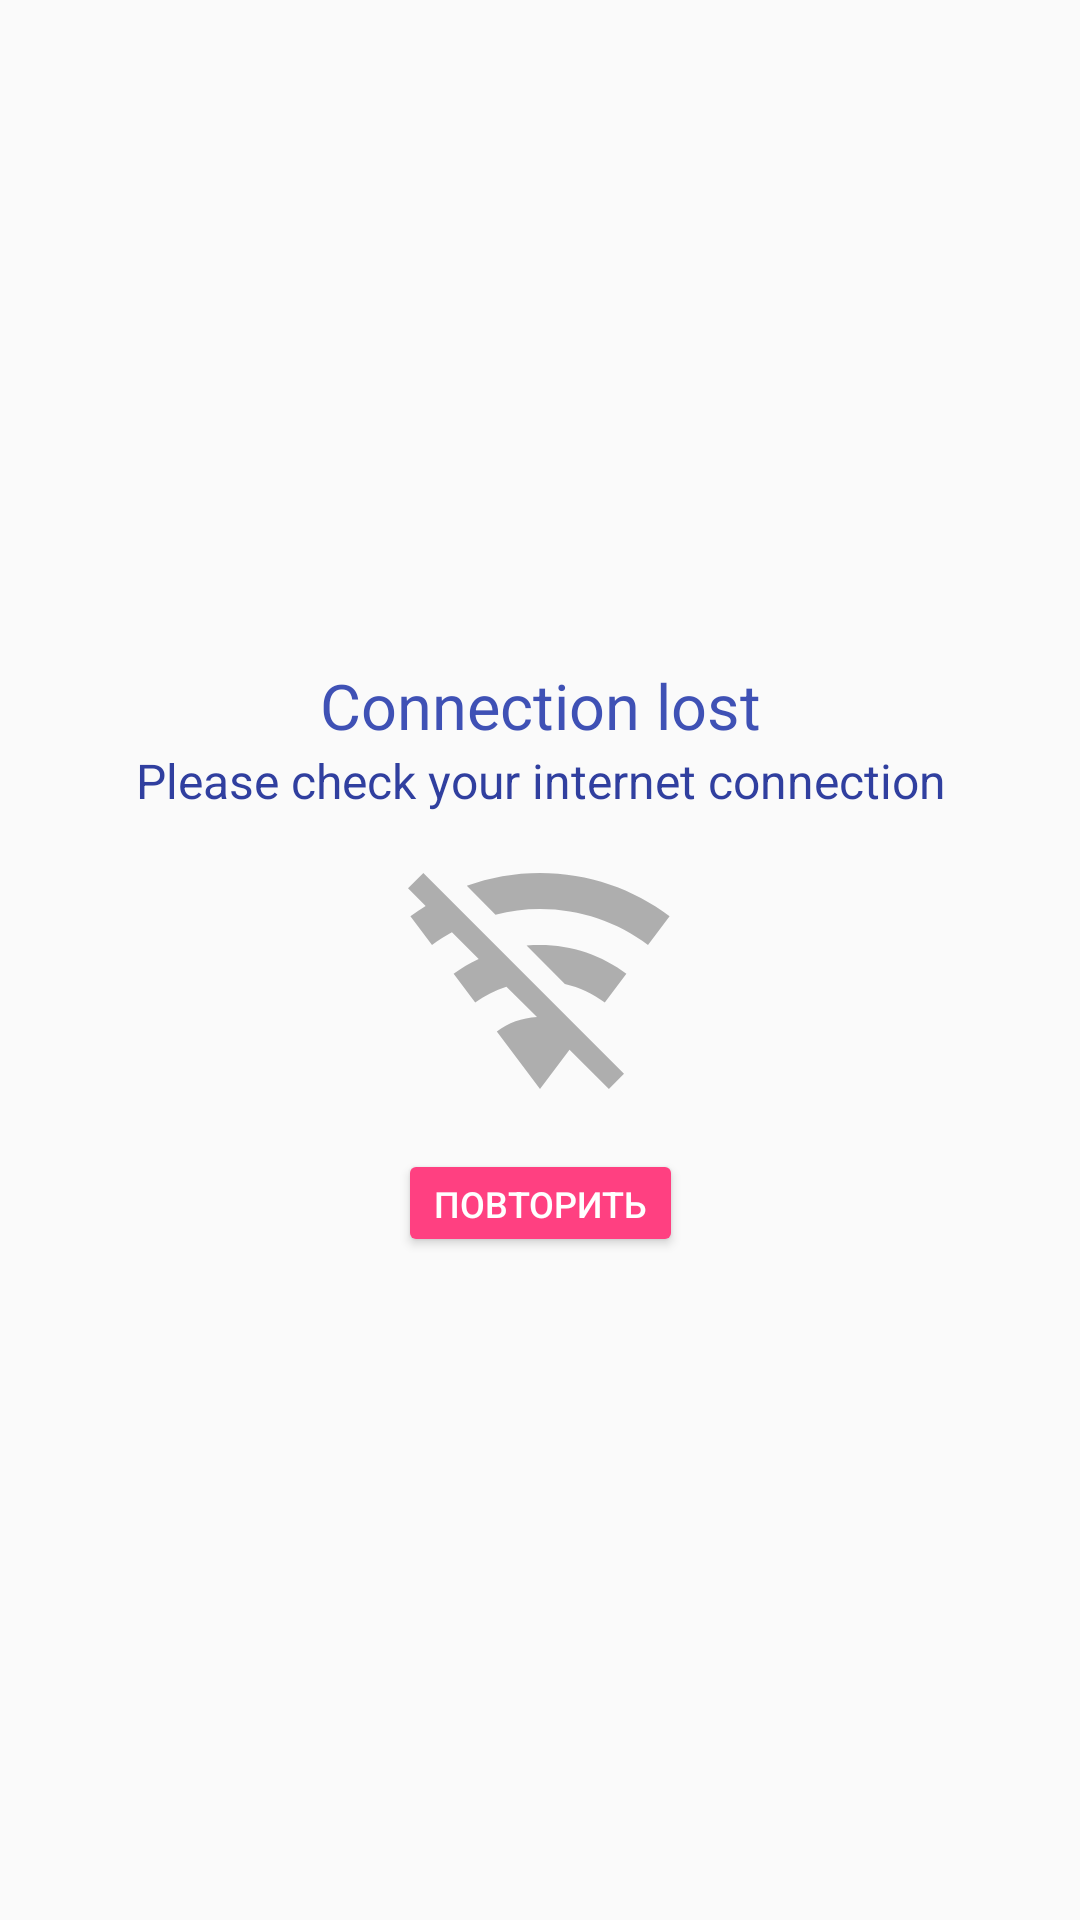

Reconstruct the res/layout file that produces this screen, plus the resources it refers to.
<!-- AndroidManifest.xml: application theme AppTheme -->
<!-- res/layout/part_error_connection_lost.xml -->
<?xml version="1.0" encoding="utf-8"?>
<android.support.constraint.ConstraintLayout xmlns:android="http://schemas.android.com/apk/res/android"
    xmlns:app="http://schemas.android.com/apk/res-auto"
    xmlns:tools="http://schemas.android.com/tools"
    android:layout_width="match_parent"
    android:layout_height="match_parent">

    <ImageView
        android:id="@+id/imageView2"
        android:layout_width="96dp"
        android:layout_height="96dp"
        android:layout_marginBottom="8dp"
        android:layout_marginTop="8dp"
        android:alpha="0.3"
        app:layout_constraintBottom_toTopOf="@+id/retryButton"
        app:layout_constraintEnd_toEndOf="parent"
        app:layout_constraintHorizontal_bias="0.5"
        app:layout_constraintStart_toStartOf="parent"
        app:layout_constraintTop_toBottomOf="@+id/textView3"
        app:srcCompat="@drawable/ic_wifi_off" />

    <Button
        android:id="@+id/retryButton"
        android:layout_width="wrap_content"
        android:layout_height="36dp"
        android:backgroundTint="@color/colorAccent"
        android:text="@string/retry"
        android:textColor="@color/white"
        android:textSize="12sp"
        app:layout_constraintBottom_toBottomOf="parent"
        app:layout_constraintEnd_toEndOf="parent"
        app:layout_constraintHorizontal_bias="0.5"
        app:layout_constraintStart_toStartOf="parent"
        app:layout_constraintTop_toBottomOf="@+id/imageView2" />

    <TextView
        android:id="@+id/textView2"
        android:layout_width="wrap_content"
        android:layout_height="wrap_content"
        android:text="Connection lost"
        android:textColor="@color/colorPrimary"
        android:textSize="21sp"
        app:layout_constraintBottom_toTopOf="@+id/textView3"
        app:layout_constraintEnd_toEndOf="parent"
        app:layout_constraintHorizontal_bias="0.5"
        app:layout_constraintStart_toStartOf="parent"
        app:layout_constraintTop_toTopOf="parent"
        app:layout_constraintVertical_chainStyle="packed" />

    <TextView
        android:id="@+id/textView3"
        android:layout_width="0dp"
        android:layout_height="wrap_content"
        android:text="Please check your internet connection"
        android:textAlignment="center"
        android:textColor="@color/colorPrimaryDark"
        android:textSize="16sp"
        app:layout_constraintBottom_toTopOf="@+id/imageView2"
        app:layout_constraintEnd_toEndOf="parent"
        app:layout_constraintHorizontal_bias="0.5"
        app:layout_constraintStart_toStartOf="parent"
        app:layout_constraintTop_toBottomOf="@+id/textView2" />
</android.support.constraint.ConstraintLayout>
<!-- resources referenced by this layout -->
<resources>
  <color name="colorAccent">#FF4081</color>
  <color name="colorPrimary">#3F51B5</color>
  <color name="colorPrimaryDark">#303F9F</color>
  <color name="white">#fff</color>
  <!-- drawable ic_wifi_off (drawable) -->
  <vector xmlns:android="http://schemas.android.com/apk/res/android"
      android:height="24dp"
      android:width="24dp"
      android:viewportWidth="24"
      android:viewportHeight="24">
      <path android:fillColor="#000" android:pathData="M2.28,3L1,4.27L2.47,5.74C2.04,6 1.61,6.29 1.2,6.6L3,9C3.53,8.6 4.08,8.25 4.66,7.93L6.89,10.16C6.15,10.5 5.44,10.91 4.8,11.4L6.6,13.8C7.38,13.22 8.26,12.77 9.2,12.47L11.75,15C10.5,15.07 9.34,15.5 8.4,16.2L12,21L14.46,17.73L17.74,21L19,19.72M12,3C9.85,3 7.8,3.38 5.9,4.07L8.29,6.47C9.5,6.16 10.72,6 12,6C15.38,6 18.5,7.11 21,9L22.8,6.6C19.79,4.34 16.06,3 12,3M12,9C11.62,9 11.25,9 10.88,9.05L14.07,12.25C15.29,12.53 16.43,13.07 17.4,13.8L19.2,11.4C17.2,9.89 14.7,9 12,9Z" />
  </vector>
  <string name="retry">Повторить</string>
  <style name="AppTheme" parent="Theme.AppCompat.Light.NoActionBar">
          <item name="colorPrimary">@color/colorPrimary</item>
          <item name="colorPrimaryDark">@color/colorPrimaryDark</item>
          <item name="colorAccent">@color/colorAccent</item>
      </style>
</resources>
